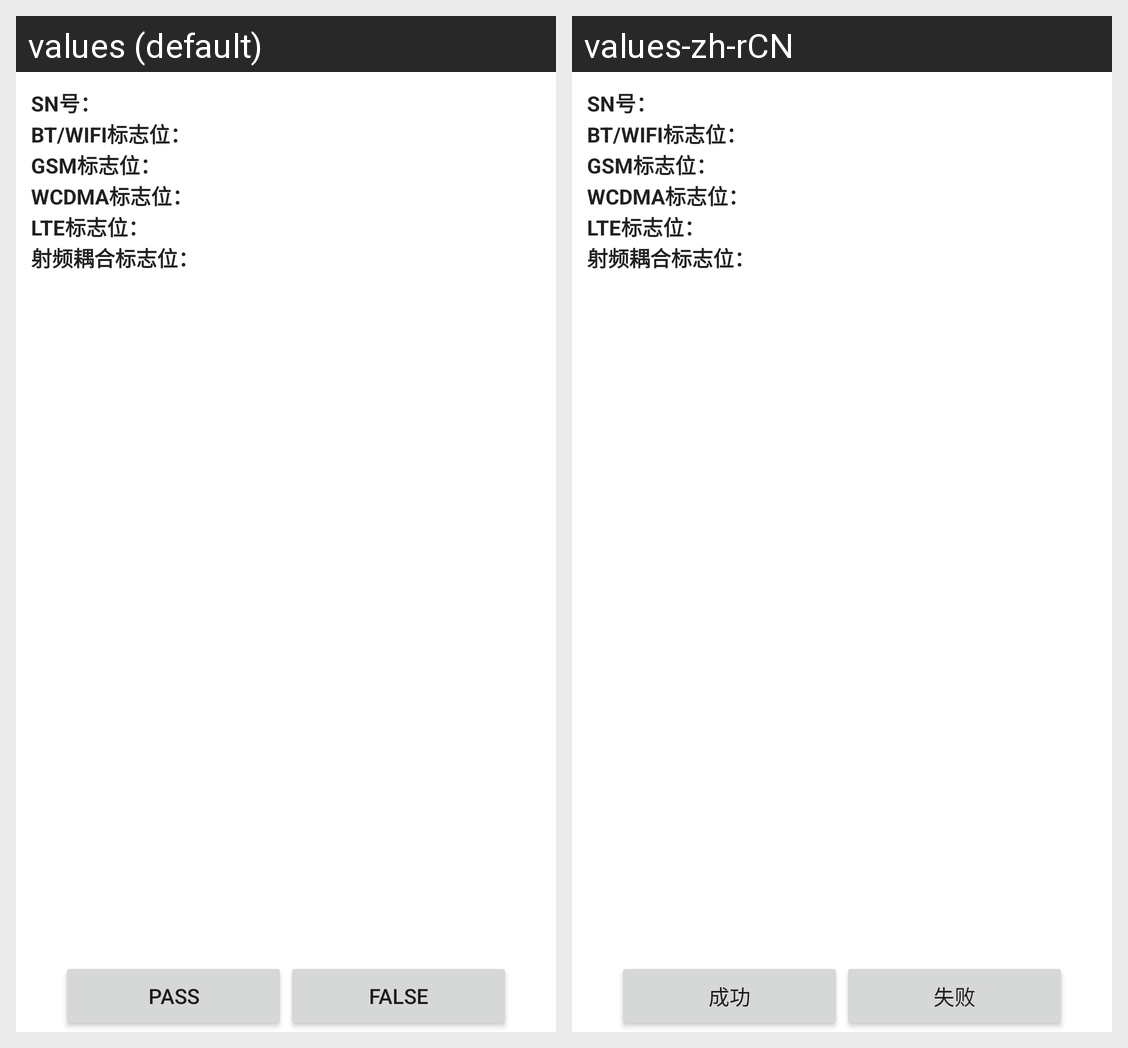

Here is an Android app screen in its default locale and in the app's own translations. Write out the translated-string differences for the strings that appear on this screen.
Android screen res/layout/calibration_layout.xml rendered under 2 locales, left to right: values (default), values-zh-rCN. Device: Nexus 5 (rendered at 1080×1920; each locale shown at half size, 540×960, under a caption strip naming it); theme Theme.MaterialComponents.DayNight.NoActionBar.
Strings drawn on this screen, with the default value and each locale's value (text and hints the layout hard-codes, and strings that could not be matched under every locale, appear in the picture but are not listed):

sn_number_label
  values: SN号：
  values-zh-rCN: SN号：  [not translated; the default value is used]

bt_wifi_flag_label
  values: BT/WIFI标志位：
  values-zh-rCN: BT/WIFI标志位：  [not translated; the default value is used]

gsm_flag_label
  values: GSM标志位：
  values-zh-rCN: GSM标志位：  [not translated; the default value is used]

wcdma_flag_label
  values: WCDMA标志位：
  values-zh-rCN: WCDMA标志位：  [not translated; the default value is used]

lte_flag_label
  values: LTE标志位：
  values-zh-rCN: LTE标志位：  [not translated; the default value is used]

coupling_flag_label
  values: 射频耦合标志位：
  values-zh-rCN: 射频耦合标志位：  [not translated; the default value is used]

pass
  values: pass
  values-zh-rCN: 成功

falsed
  values: false
  values-zh-rCN: 失败
